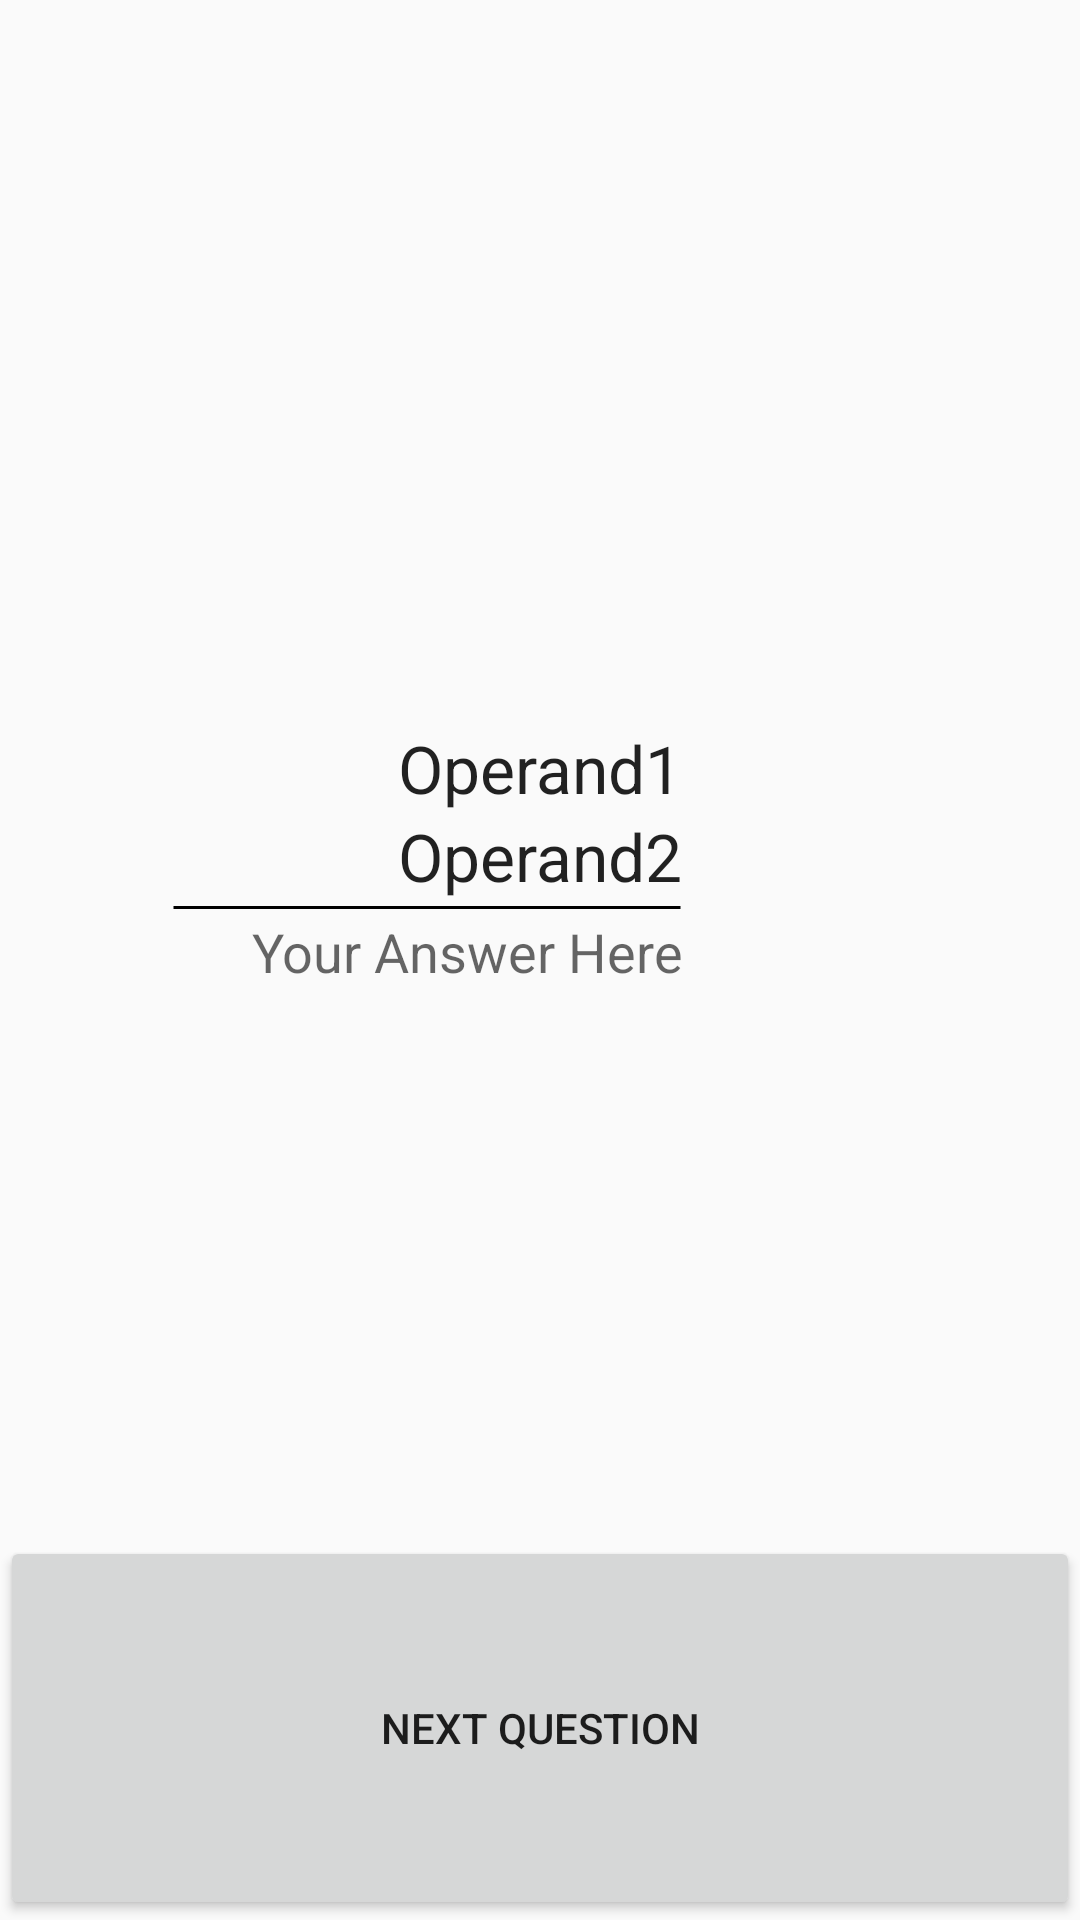

This screen was rendered from an Android layout file. Write that file and the resources it references.
<!-- AndroidManifest.xml: application theme AppTheme -->
<!-- res/layout/fragment_question.xml -->
<?xml version="1.0" encoding="utf-8"?>

<LinearLayout
  xmlns:android="http://schemas.android.com/apk/res/android"
  android:layout_width="match_parent"
  android:layout_height="match_parent"
  android:orientation="vertical">

  <RelativeLayout
    xmlns:android="http://schemas.android.com/apk/res/android"
    android:layout_width="match_parent"
    android:layout_height="0dp"
    android:layout_weight="8"
    android:focusable="true"
    android:focusableInTouchMode="true">

    <TextView
      android:id="@+id/ques_frag_operand_1"
      android:layout_width="wrap_content"
      android:layout_height="wrap_content"
      android:layout_alignParentStart="false"
      android:layout_alignParentTop="false"
      android:text="Operand1"
      android:textAppearance="?android:attr/textAppearanceLarge"
      android:layout_centerInParent="true"
      android:layout_alignWithParentIfMissing="false"/>

    <TextView
      android:id="@+id/ques_frag_operand_2"
      android:layout_width="wrap_content"
      android:layout_height="wrap_content"
      android:layout_alignEnd="@+id/ques_frag_operand_1"
      android:layout_alignParentEnd="false"
      android:layout_below="@+id/ques_frag_operand_1"
      android:layout_centerHorizontal="true"
      android:text="Operand2"
      android:textAppearance="?android:attr/textAppearanceLarge"/>

    <View
      android:id="@+id/ques_frag_equation_line"
      android:layout_width="170dp"
      android:layout_height="5dp"
      android:layout_alignEnd="@+id/ques_frag_operand_2"
      android:layout_below="@+id/ques_frag_operand_2"
      android:background="@drawable/horizontal_line"/>

    <EditText
      android:id="@+id/ques_frag_answer"
      android:layout_width="wrap_content"
      android:layout_height="wrap_content"
      android:layout_alignEnd="@+id/ques_frag_equation_line"
      android:layout_below="@+id/ques_frag_equation_line"
      android:layout_centerHorizontal="true"
      android:background="@null"
      android:gravity="end"
      android:hint="Your Answer Here"
      android:inputType="number"/>
  </RelativeLayout>

  <Button
    android:id="@+id/ques_frag_button_next_question"
    android:layout_width="match_parent"
    android:layout_height="0dp"
    android:layout_gravity="center_horizontal"
    android:layout_weight="2"
    android:gravity="center"
    android:text="Next Question"/>
</LinearLayout>
<!-- resources referenced by this layout -->
<resources>
  <!-- drawable horizontal_line (drawable) -->
  <?xml version="1.0" encoding="utf-8"?>
  
  <shape
    xmlns:android="http://schemas.android.com/apk/res/android"
    android:shape="line">
    <stroke
      android:width="1dp"
      android:color="@color/colorBlack"/>
  
  </shape>
  <style name="AppTheme" parent="Theme.AppCompat.Light.DarkActionBar">
      
      <item name="colorPrimary">@color/colorPrimary</item>
      <item name="colorPrimaryDark">@color/colorPrimaryDark</item>
      <item name="colorAccent">@color/colorAccent</item>
    </style>
  <color name="colorBlack">#000000</color>
  <color name="colorPrimary">#3F51B5</color>
  <color name="colorPrimaryDark">#303F9F</color>
  <color name="colorAccent">#FF4081</color>
</resources>
